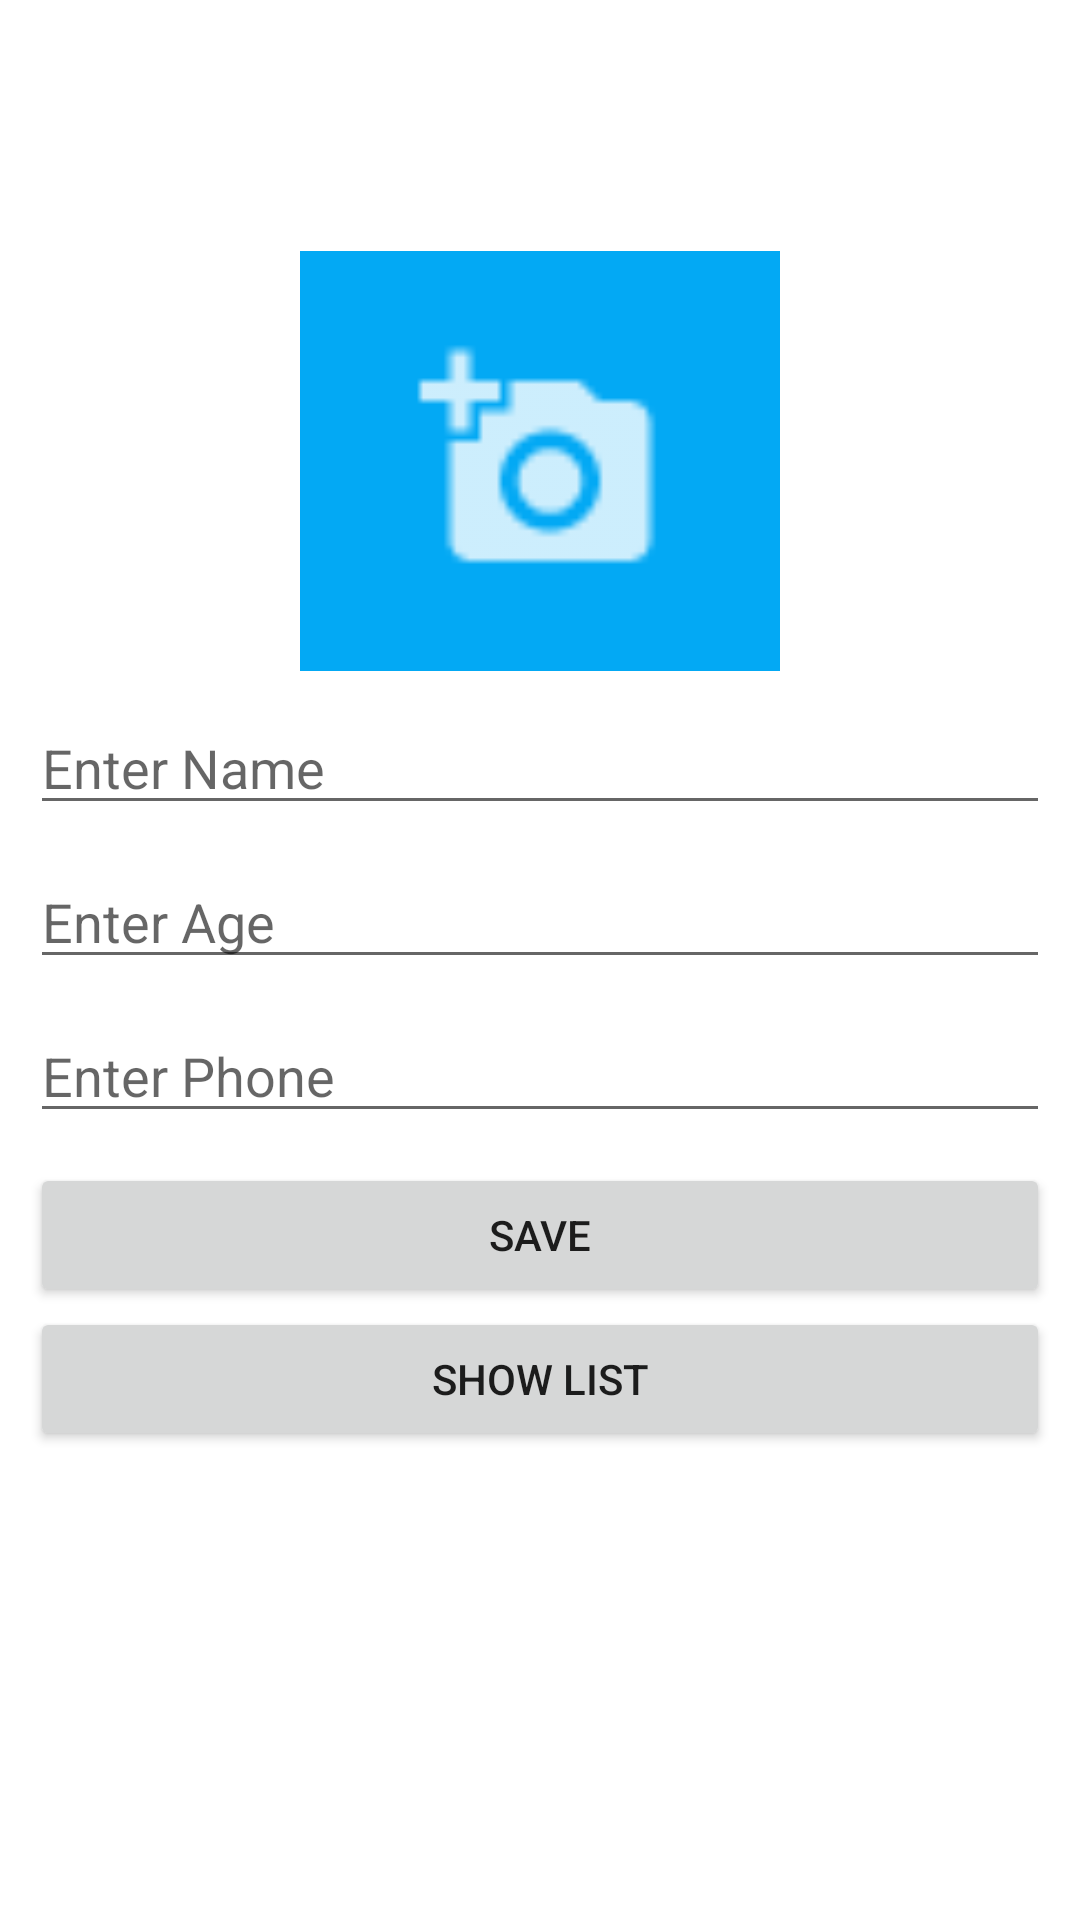

This screen was rendered from an Android layout file. Write that file and the resources it references.
<!-- AndroidManifest.xml: application theme Theme.SqliteWithImage -->
<!-- res/layout/activity_main.xml -->
<?xml version="1.0" encoding="utf-8"?>
<androidx.constraintlayout.widget.ConstraintLayout xmlns:android="http://schemas.android.com/apk/res/android"
    xmlns:app="http://schemas.android.com/apk/res-auto"
    xmlns:tools="http://schemas.android.com/tools"
    android:layout_width="match_parent"
    android:layout_height="match_parent"
    tools:context=".MainActivity">

    <ImageView
        android:id="@+id/imageForUpload"
        android:layout_width="160dp"
        android:layout_height="140dp"
        android:background="#03A9F4"
        android:layout_marginBottom="10dp"
        android:src="@drawable/ic_add_photo"
        android:scaleType="centerCrop"
        app:layout_constraintBottom_toTopOf="@+id/nameEt"
        app:layout_constraintHorizontal_bias="0.5"
        app:layout_constraintLeft_toLeftOf="parent"
        app:layout_constraintRight_toRightOf="parent"
        app:layout_constraintTop_toTopOf="parent"
        app:layout_constraintVertical_bias="0.29000002"
        app:layout_constraintVertical_chainStyle="packed" />

    <EditText
        android:id="@+id/nameEt"
        android:layout_width="0dp"
        android:layout_height="wrap_content"
        android:layout_marginStart="10dp"
        android:layout_marginEnd="10dp"
        android:hint="Enter Name"
        android:inputType="textPersonName"
        android:layout_marginBottom="10dp"
        app:layout_constraintBottom_toTopOf="@+id/ageEt"
        app:layout_constraintEnd_toEndOf="parent"
        app:layout_constraintHorizontal_bias="0.5"
        app:layout_constraintStart_toStartOf="parent"
        app:layout_constraintTop_toBottomOf="@+id/imageForUpload" />

    <EditText
        android:id="@+id/ageEt"
        android:layout_width="0dp"
        android:layout_height="wrap_content"
        android:layout_marginStart="10dp"
        android:layout_marginEnd="10dp"
        android:hint="Enter Age"
        android:inputType="numberDecimal"
        android:layout_marginBottom="10dp"
        app:layout_constraintBottom_toTopOf="@+id/phoneEt"
        app:layout_constraintEnd_toEndOf="parent"
        app:layout_constraintHorizontal_bias="0.5"
        app:layout_constraintStart_toStartOf="parent"
        app:layout_constraintTop_toBottomOf="@+id/nameEt" />

    <EditText
        android:id="@+id/phoneEt"
        android:layout_width="0dp"
        android:layout_height="wrap_content"
        android:layout_marginStart="10dp"
        android:layout_marginEnd="10dp"
        android:hint="Enter Phone"
        android:layout_marginBottom="10dp"
        android:inputType="phone"
        app:layout_constraintBottom_toTopOf="@+id/saveBtn"
        app:layout_constraintEnd_toEndOf="parent"
        app:layout_constraintHorizontal_bias="0.5"
        app:layout_constraintStart_toStartOf="parent"
        app:layout_constraintTop_toBottomOf="@+id/ageEt" />

    <Button
        android:id="@+id/saveBtn"
        android:layout_width="0dp"
        android:layout_height="wrap_content"
        android:layout_marginStart="10dp"
        android:layout_marginEnd="10dp"
        android:text="Save"
        app:layout_constraintBottom_toBottomOf="parent"
        app:layout_constraintEnd_toEndOf="parent"
        app:layout_constraintHorizontal_bias="0.5"
        app:layout_constraintStart_toStartOf="parent"
        app:layout_constraintTop_toBottomOf="@+id/phoneEt" />

    <Button
        android:id="@+id/showListBtn"
        android:layout_width="0dp"
        android:layout_height="wrap_content"
        app:layout_constraintStart_toStartOf="parent"
        app:layout_constraintEnd_toEndOf="parent"
        app:layout_constraintTop_toBottomOf="@id/saveBtn"
        android:text="show list"
        android:layout_marginStart="10dp"
        android:layout_marginEnd="10dp"
        app:layout_constraintHorizontal_bias="0.5"/>

</androidx.constraintlayout.widget.ConstraintLayout>
<!-- resources referenced by this layout -->
<resources>
  <!-- drawable ic_add_photo: png bitmap (drawable-hdpi, 302 bytes) -->
  <style name="Theme.SqliteWithImage" parent="Theme.MaterialComponents.DayNight.NoActionBar">
          
          <item name="colorPrimary">@color/purple_500</item>
          <item name="colorPrimaryVariant">@color/purple_700</item>
          <item name="colorOnPrimary">@color/white</item>
          
          <item name="colorSecondary">@color/teal_200</item>
          <item name="colorSecondaryVariant">@color/teal_700</item>
          <item name="colorOnSecondary">@color/black</item>
          
          <item name="android:statusBarColor" tools:targetApi="l">?attr/colorPrimaryVariant</item>
          
      </style>
  <!-- not gathered from this repository: default colours our renderer supplied (Android Studio template values) -->
  <color name="purple_500">#FF6200EE</color>
  <color name="purple_700">#FF3700B3</color>
  <color name="teal_200">#FF03DAC5</color>
  <color name="teal_700">#FF018786</color>
  <color name="black">#FF000000</color>
  <color name="white">#FFFFFFFF</color>
</resources>
